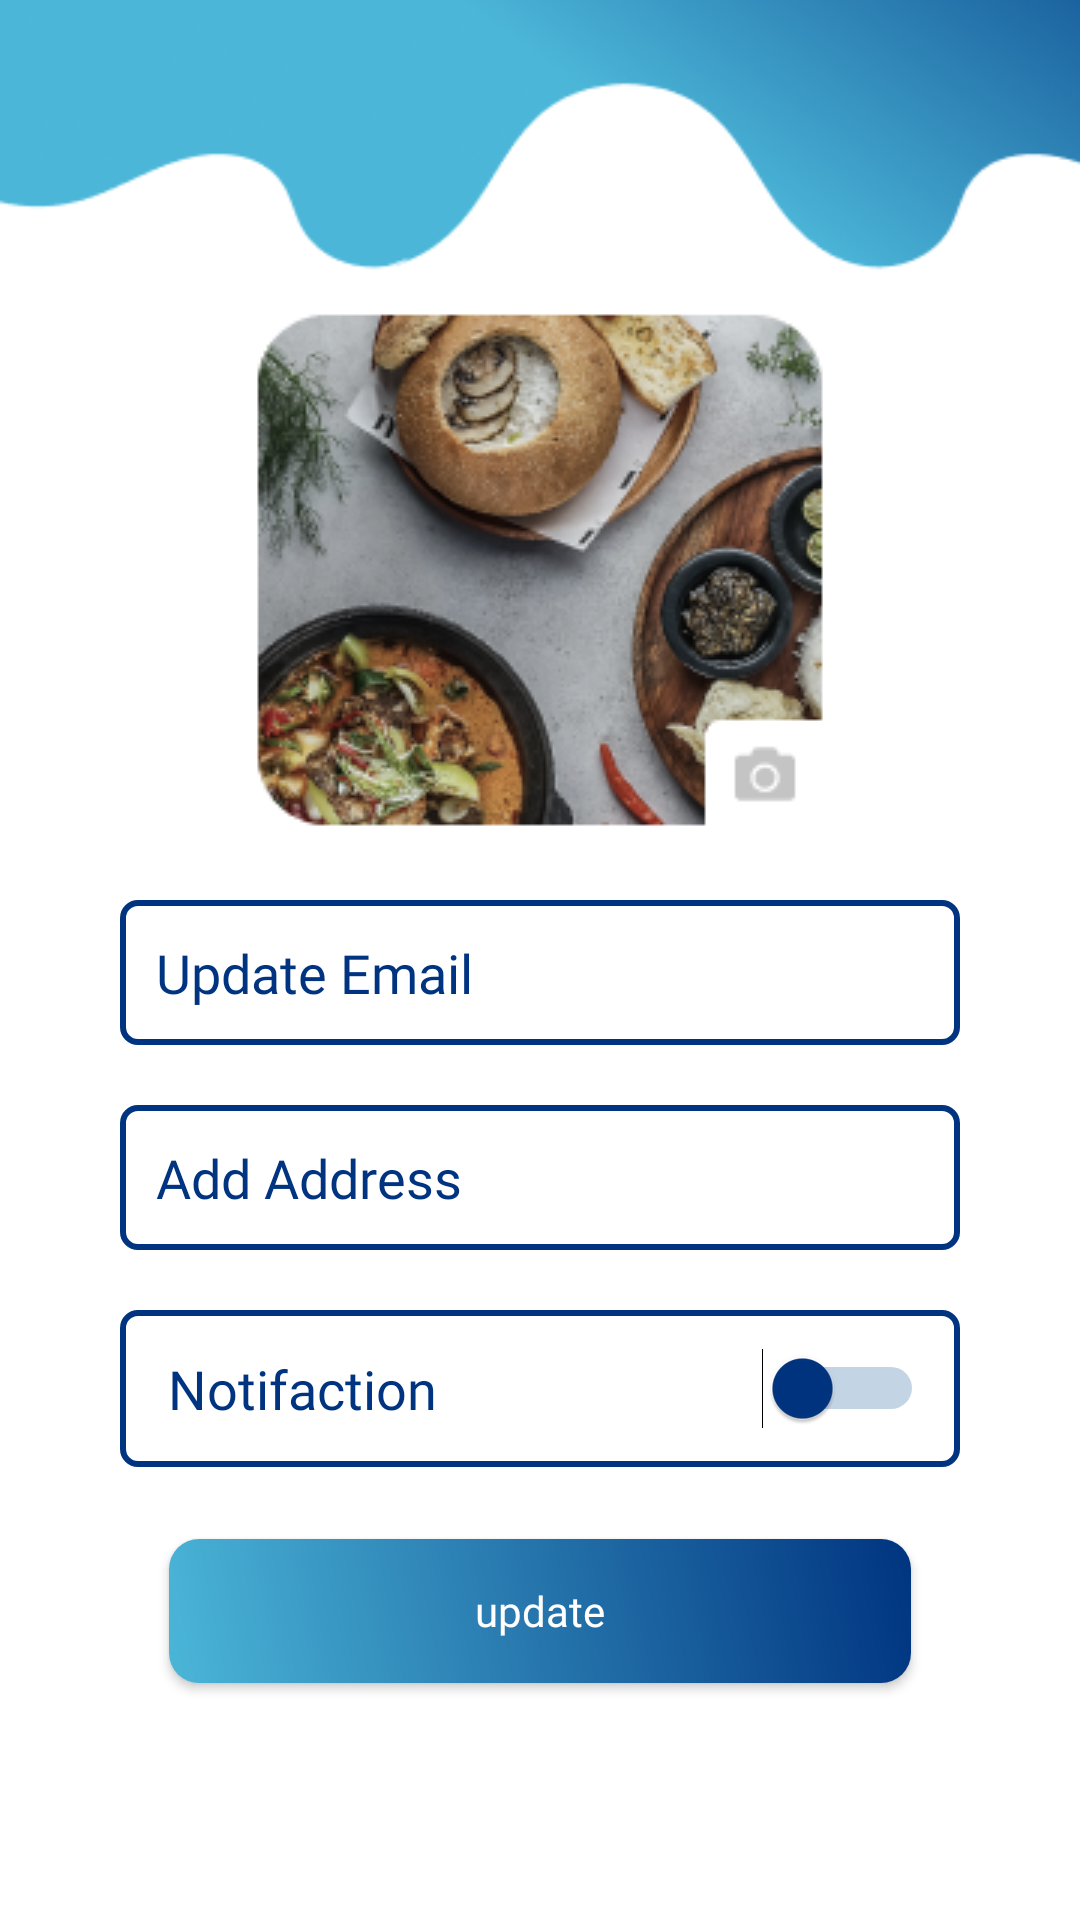

Here is an Android app screen rendered from its layout file. Give the layout XML and the strings, colors and styles it references.
<!-- AndroidManifest.xml: application theme Theme.Design.Light.NoActionBar -->
<!-- res/layout/activity_setting.xml -->
<?xml version="1.0" encoding="utf-8"?>
<androidx.constraintlayout.widget.ConstraintLayout xmlns:android="http://schemas.android.com/apk/res/android"
    xmlns:app="http://schemas.android.com/apk/res-auto"
    xmlns:tools="http://schemas.android.com/tools"
    android:layout_width="match_parent"
    android:background="@drawable/bgnew"
    android:layout_height="match_parent"
    tools:context=".ActivitySetting">
    <ImageView
        android:id="@+id/logoVrifiyEmail"
        android:layout_width="wrap_content"
        android:layout_height="wrap_content"
        android:layout_marginTop="100dp"
        android:src="@drawable/settingstopimg"
        app:layout_constraintEnd_toEndOf="parent"
        app:layout_constraintStart_toStartOf="parent"
        app:layout_constraintTop_toTopOf="parent" />

    <EditText
        android:id="@+id/updateEmail"
        android:layout_width="match_parent"
        android:layout_height="wrap_content"
        android:layout_marginTop="20dp"
        android:layout_marginEnd="40dp"
        android:layout_marginStart="40dp"
        android:padding="12dp"
        android:background="@drawable/edit_text_bg_new"
        android:ems="10"
        android:fontFamily="@font/lato"
        android:hint="Update Email"
        android:textColor="@color/dark_blue"
        android:textColorHint="@color/dark_blue"
        app:layout_constraintEnd_toEndOf="parent"
        app:layout_constraintHorizontal_bias="0.5"
        app:layout_constraintStart_toStartOf="parent"
        app:layout_constraintTop_toBottomOf="@+id/logoVrifiyEmail" />

    <EditText
        android:id="@+id/addAddress"
        android:layout_width="match_parent"
        android:layout_height="wrap_content"
        android:layout_marginTop="20dp"
        android:layout_marginEnd="40dp"
        android:layout_marginStart="40dp"
        android:padding="12dp"
        android:background="@drawable/edit_text_bg_new"
        android:ems="10"
        android:fontFamily="@font/lato"
        android:hint="Add Address"
        android:textColor="@color/dark_blue"
        android:textColorHint="@color/dark_blue"
        app:layout_constraintEnd_toEndOf="parent"
        app:layout_constraintHorizontal_bias="0.5"
        app:layout_constraintStart_toStartOf="parent"
        app:layout_constraintTop_toBottomOf="@+id/updateEmail" />

    <TextView
        android:id="@+id/nameSignup"
        android:layout_width="match_parent"
        android:layout_height="wrap_content"
        android:layout_marginStart="40dp"
        android:layout_marginEnd="40dp"
        android:layout_marginTop="20dp"
        android:background="@drawable/edit_text_bg_new"
        android:fontFamily="@font/lato"
        android:text="Notifaction"
        android:paddingEnd="16dp"
        android:paddingStart="16dp"
        android:paddingTop="14dp"
        android:paddingBottom="14dp"
        android:textSize="18sp"
        android:textColor="@color/dark_blue"
        android:textColorHint="@color/dark_blue"
        app:layout_constraintStart_toStartOf="parent"
        app:layout_constraintTop_toBottomOf="@+id/addAddress" />

    <Button
        android:id="@+id/btnUpdateSetting"
        android:layout_width="wrap_content"
        android:layout_height="wrap_content"
        android:layout_marginTop="24dp"
        android:background="@drawable/gradinetbtn"
        android:fontFamily="@font/lato_bold"
        android:paddingStart="102dp"
        android:paddingEnd="102dp"
        android:text="update"
        android:textAllCaps="false"
        android:textColor="@color/white"
        app:layout_constraintEnd_toEndOf="parent"
        app:layout_constraintHorizontal_bias="0.5"
        app:layout_constraintStart_toStartOf="parent"
        app:layout_constraintTop_toBottomOf="@+id/nameSignup" />

    <Switch
        android:id="@+id/switchNotifaction"
        android:layout_width="wrap_content"
        android:layout_height="wrap_content"
        android:thumbTint="@color/dark_blue"
        android:trackTint="@color/light_blue"
        android:layout_marginEnd="12dp"
        app:layout_constraintBottom_toBottomOf="@+id/nameSignup"
        app:layout_constraintEnd_toEndOf="@+id/nameSignup"
        app:layout_constraintTop_toTopOf="@+id/nameSignup" />

</androidx.constraintlayout.widget.ConstraintLayout>
<!-- resources referenced by this layout -->
<resources>
  <color name="dark_blue">#003480</color>
  <color name="light_blue">#185D9C</color>
  <color name="white">#FFFFFFFF</color>
  <!-- drawable bgnew: png bitmap (drawable-v24, 24304 bytes) -->
  <!-- drawable edit_text_bg_new (drawable) -->
  <?xml version="1.0" encoding="utf-8"?>
  <shape  xmlns:android="http://schemas.android.com/apk/res/android"
      android:shape="rectangle">
  
      <stroke
          android:width="2dp"
          android:color="@color/dark_blue"
  
  
          />
  
  
      <corners
          android:radius="5dp"
          />
  
  
  
  
  </shape>
  <!-- drawable gradinetbtn (drawable-v24) -->
  <?xml version="1.0" encoding="utf-8"?>
  <shape xmlns:android="http://schemas.android.com/apk/res/android"
      android:shape="rectangle">
      <gradient
          android:type="linear"
          android:angle="45"
          android:startColor="@color/startgrd"
          android:endColor="@color/dark_blue" />
  
      <corners
          android:radius="10dp"
          />
  </shape>
  <!-- drawable settingstopimg: png bitmap (drawable-v24, 74056 bytes) -->
  <color name="startgrd">#4BB6D8</color>
</resources>
